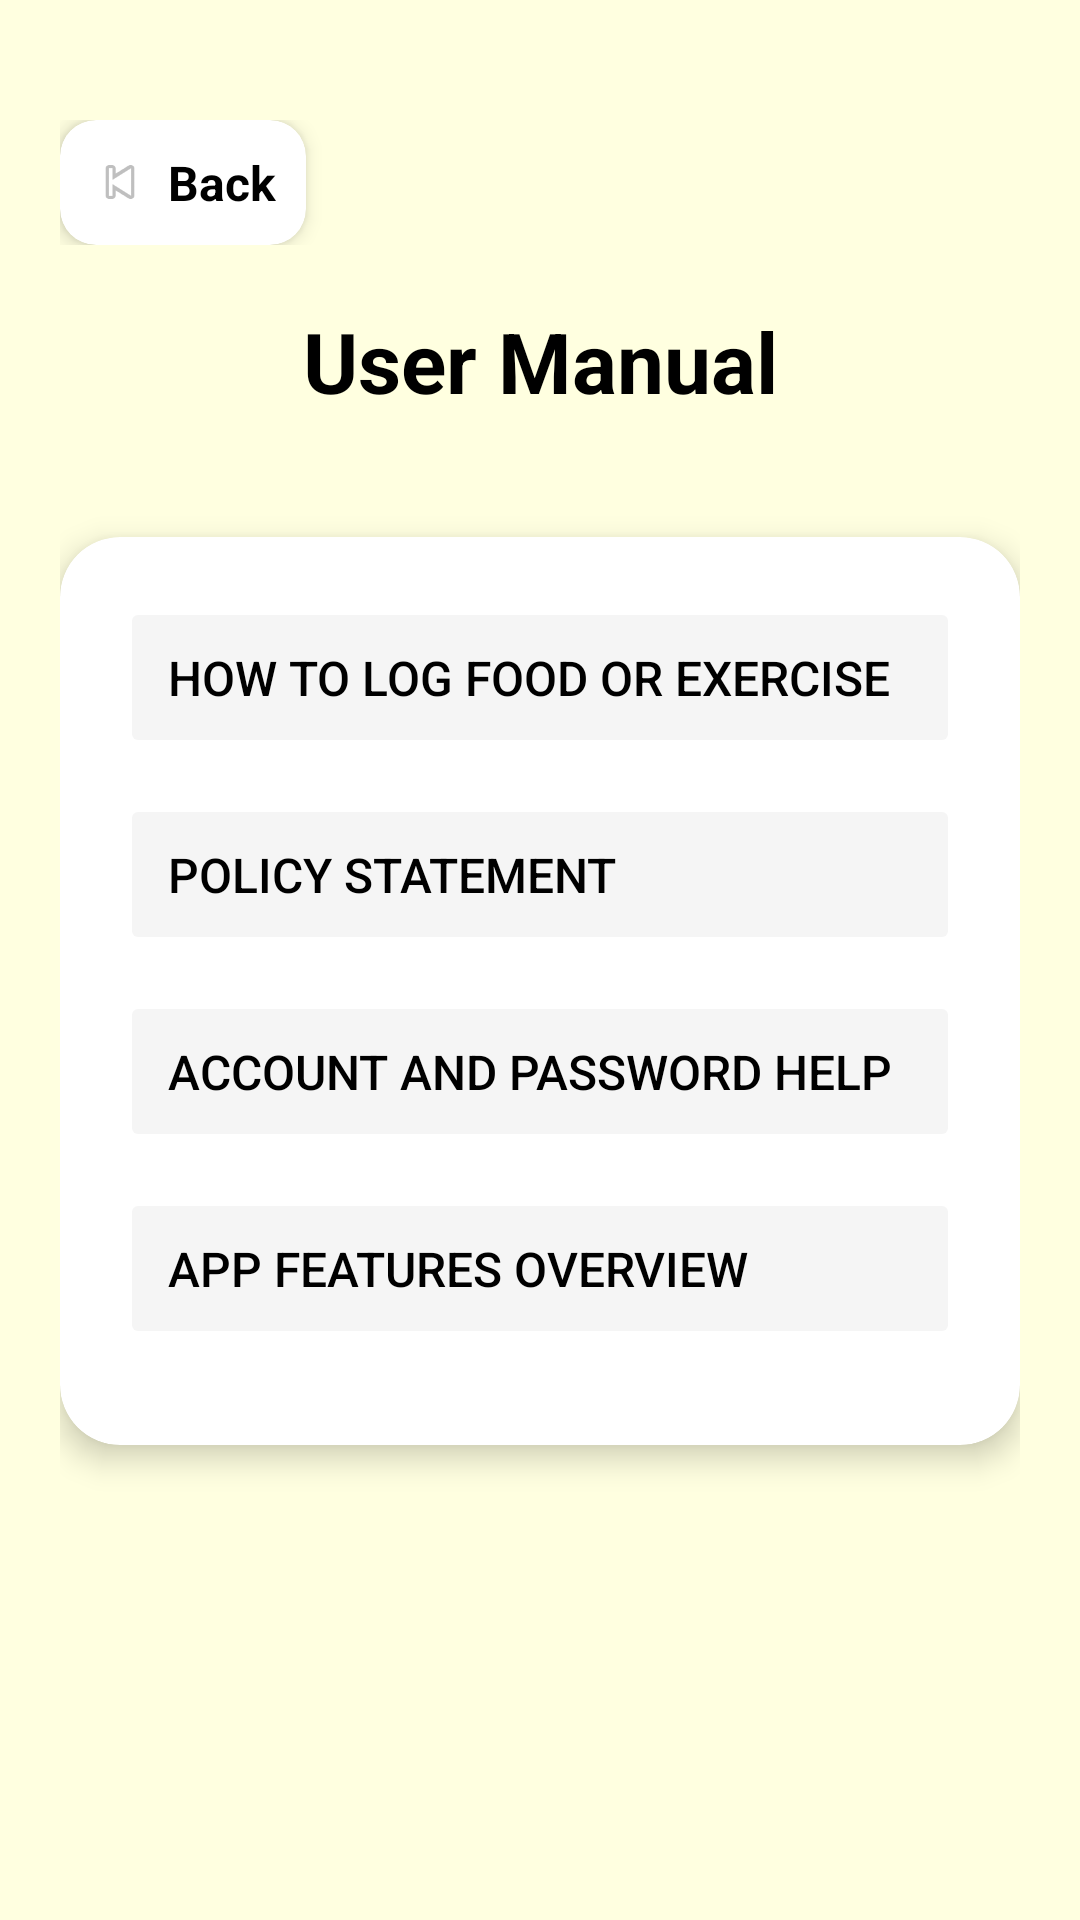

Produce the Android XML layout that renders to this screen, including the resource entries it uses.
<!-- AndroidManifest.xml: application theme Theme.FoodTracking -->
<!-- res/layout/activity_user_manual.xml -->
<?xml version="1.0" encoding="utf-8"?>
<LinearLayout xmlns:android="http://schemas.android.com/apk/res/android"
    xmlns:app="http://schemas.android.com/apk/res-auto"
    xmlns:tools="http://schemas.android.com/tools"
    android:layout_width="match_parent"
    android:layout_height="match_parent"
    android:orientation="vertical"
    android:background="@color/light_yellow"
    android:padding="20dp"
    tools:context=".UserManualActivity">

    
    <LinearLayout
        android:layout_width="match_parent"
        android:layout_height="wrap_content"
        android:orientation="horizontal"
        android:gravity="start"
        android:paddingTop="20dp">

        <androidx.cardview.widget.CardView
            android:id="@+id/btnBackBox"
            android:layout_width="wrap_content"
            android:layout_height="wrap_content"
            app:cardCornerRadius="12dp"
            app:cardElevation="4dp"
            android:clickable="true"
            android:focusable="true">

            <LinearLayout
                android:layout_width="wrap_content"
                android:layout_height="wrap_content"
                android:orientation="horizontal"
                android:gravity="center_vertical"
                android:padding="10dp">

                <ImageView
                    android:layout_width="20dp"
                    android:layout_height="20dp"
                    android:src="@android:drawable/ic_media_previous"
                    android:contentDescription="Back" />

                <TextView
                    android:layout_width="wrap_content"
                    android:layout_height="wrap_content"
                    android:text="Back"
                    android:textSize="16sp"
                    android:textStyle="bold"
                    android:textColor="@color/black"
                    android:layout_marginStart="6dp" />
            </LinearLayout>
        </androidx.cardview.widget.CardView>
    </LinearLayout>

    
    <TextView
        android:layout_width="match_parent"
        android:layout_height="wrap_content"
        android:text="User Manual"
        android:textSize="28sp"
        android:textStyle="bold"
        android:textColor="#000000"
        android:gravity="center"
        android:paddingTop="20dp"
        android:paddingBottom="30dp" />

    
    <androidx.cardview.widget.CardView
        android:layout_width="match_parent"
        android:layout_height="wrap_content"
        app:cardCornerRadius="20dp"
        app:cardElevation="6dp"
        android:layout_marginTop="10dp"
        android:layout_marginBottom="20dp"
        android:backgroundTint="#FFFFFF">

        <LinearLayout
            android:layout_width="match_parent"
            android:layout_height="wrap_content"
            android:orientation="vertical"
            android:padding="20dp"
            android:gravity="center_horizontal">

            
            <Button
                android:id="@+id/btnHowToLog"
                android:layout_width="match_parent"
                android:layout_height="wrap_content"
                android:text="How to Log Food or Exercise"
                android:textSize="16sp"
                android:textColor="#000000"
                android:gravity="start|center_vertical"
                android:backgroundTint="#F5F5F5"
                android:stateListAnimator="@null"
                android:layout_marginBottom="12dp"
                android:padding="16dp" />

            <Button
                android:id="@+id/btnPolicy"
                android:layout_width="match_parent"
                android:layout_height="wrap_content"
                android:text="Policy Statement"
                android:textSize="16sp"
                android:textColor="#000000"
                android:gravity="start|center_vertical"
                android:backgroundTint="#F5F5F5"
                android:stateListAnimator="@null"
                android:layout_marginBottom="12dp"
                android:padding="16dp" />

            <Button
                android:id="@+id/btnAccountHelp"
                android:layout_width="match_parent"
                android:layout_height="wrap_content"
                android:text="Account and Password Help"
                android:textSize="16sp"
                android:textColor="#000000"
                android:gravity="start|center_vertical"
                android:backgroundTint="#F5F5F5"
                android:stateListAnimator="@null"
                android:layout_marginBottom="12dp"
                android:padding="16dp" />

            <Button
                android:id="@+id/btnAppFeatures"
                android:layout_width="match_parent"
                android:layout_height="wrap_content"
                android:text="App Features Overview"
                android:textSize="16sp"
                android:textColor="#000000"
                android:gravity="start|center_vertical"
                android:backgroundTint="#F5F5F5"
                android:stateListAnimator="@null"
                android:layout_marginBottom="12dp"
                android:padding="16dp" />


        </LinearLayout>
    </androidx.cardview.widget.CardView>

</LinearLayout>
<!-- resources referenced by this layout -->
<resources>
  <color name="black">#FF000000</color>
  <color name="light_yellow">#FFFFE0</color>
  <style name="Theme.FoodTracking" parent="Theme.AppCompat.Light.NoActionBar">
          
          <item name="colorPrimary">@color/lavender</item>
          <item name="colorPrimaryVariant">@color/lavender</item>
          <item name="colorOnPrimary">@color/white</item>
  
          <item name="colorSecondary">@color/teal_200</item>
          <item name="colorSecondaryVariant">@color/teal_700</item>
          <item name="colorOnSecondary">@color/black</item>
  
          <item name="android:statusBarColor">?attr/colorPrimaryVariant</item>
  
          <item name="colorPrimaryDark">@color/purple_700</item>
          <item name="colorAccent">@color/teal_200</item>
      </style>
  <color name="lavender">#8692f7</color>
  <color name="white">#FFFFFFFF</color>
  <color name="teal_200">#FF03DAC5</color>
  <color name="teal_700">#FF018786</color>
  <color name="purple_700">#FF3700B3</color>
</resources>
